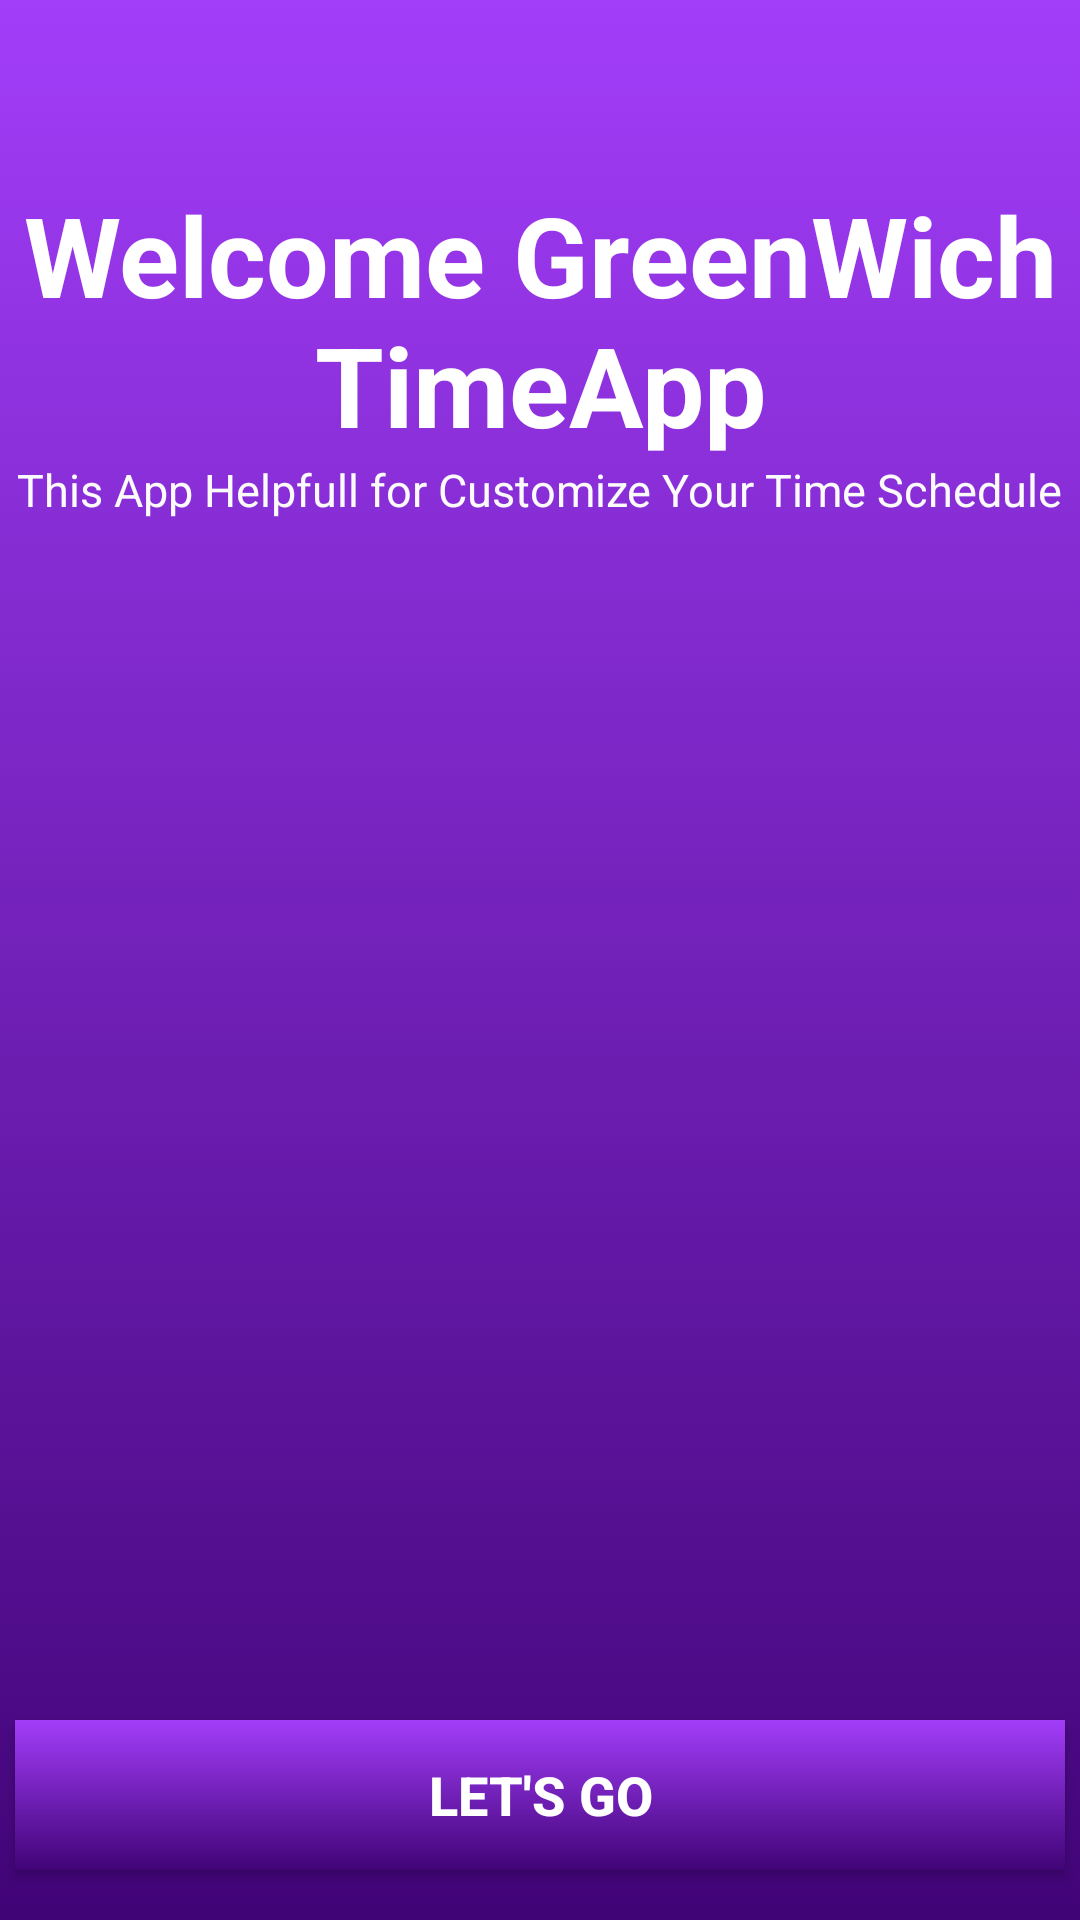

Here is an Android app screen rendered from its layout file. Give the layout XML and the strings, colors and styles it references.
<!-- AndroidManifest.xml: application theme Theme.Customizetime -->
<!-- res/layout/activity_main.xml -->
<?xml version="1.0" encoding="utf-8"?>
 <LinearLayout xmlns:android="http://schemas.android.com/apk/res/android"
    xmlns:app="http://schemas.android.com/apk/res-auto"
    xmlns:tools="http://schemas.android.com/tools"
    android:layout_width="match_parent"
    android:layout_height="match_parent"
    android:background="@drawable/background_intro"
    android:orientation="vertical">

    <TextView
        android:layout_width="wrap_content"
        android:layout_height="wrap_content"
        android:text="Welcome GreenWich TimeApp"
        android:textColor="@color/white"
        android:textSize="37sp"
        android:textAlignment="center"
        android:layout_marginTop="60dp"
        android:textStyle="bold"/>
    <TextView
        android:layout_width="wrap_content"
        android:layout_height="wrap_content"
        android:text="This App Helpfull for Customize Your Time Schedule"
        android:textColor="#FBFBFB"
        android:textSize="15sp"
        android:layout_gravity="center"
        android:textAlignment="center"/>

    <Button
        android:id="@+id/btn1"
        android:layout_width="350dp"
        android:layout_height="50dp"
        android:layout_gravity="center"
        android:layout_marginTop="400dp"
        android:background="@drawable/background_intro"
        android:text="Let's Go"
        android:textColor="@color/white"
        android:textSize="18sp"
        android:textStyle="bold" />


</LinearLayout>
<!-- resources referenced by this layout -->
<resources>
  <!-- drawable background_intro (drawable) -->
  <?xml version="1.0" encoding="utf-8"?>
  <selector xmlns:android="http://schemas.android.com/apk/res/android">
      <item>
          <shape android:shape="rectangle">
              <gradient android:startColor="#410477" android:endColor="#a23df9" android:angle="90"/>
  
          </shape>
      </item>
  
  </selector>
  <style name="Theme.Customizetime" parent="Theme.AppCompat.Light.NoActionBar">
          
          <item name="colorPrimary">@color/purple_500</item>
          <item name="colorPrimaryVariant">@color/purple_700</item>
          <item name="colorOnPrimary">@color/white</item>
          
          <item name="colorSecondary">@color/teal_200</item>
          <item name="colorSecondaryVariant">@color/teal_700</item>
          <item name="colorOnSecondary">@color/black</item>
          
          <item name="android:statusBarColor" tools:targetApi="l">?attr/colorPrimaryVariant</item>
          
      </style>
  <!-- not gathered from this repository: default colours our renderer supplied (Android Studio template values) -->
  <color name="purple_500">#FF6200EE</color>
  <color name="purple_700">#FF3700B3</color>
  <color name="teal_200">#FF03DAC5</color>
  <color name="teal_700">#FF018786</color>
  <color name="black">#FF000000</color>
  <color name="white">#FFFFFFFF</color>
</resources>
